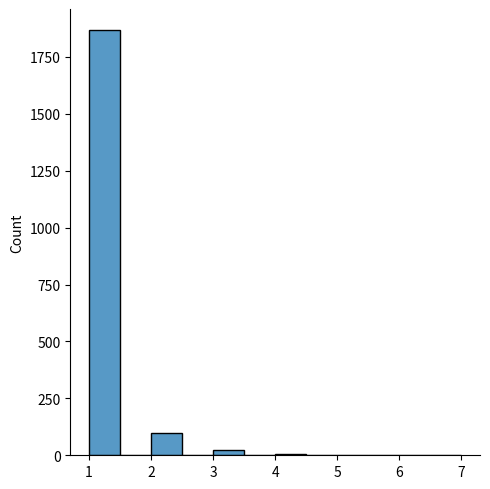

The matplotlib source for this figure:
# Zipf distributions are used to sample data based on zipf's law.
#
# Zipf's Law: In a collection, the nth common term is 1/n times of the most common term. E.g. the 5th most common word in English occurs nearly 1/5 times as often as the most common word.
#
# It has two parameters:
#
# a - distribution parameter.
#
# size - The shape of the returned array.

from numpy import random
import matplotlib.pyplot as plt
import seaborn as sns

x = random.zipf(a=4, size=2000)
sns.displot(x[x<10])

plt.show()